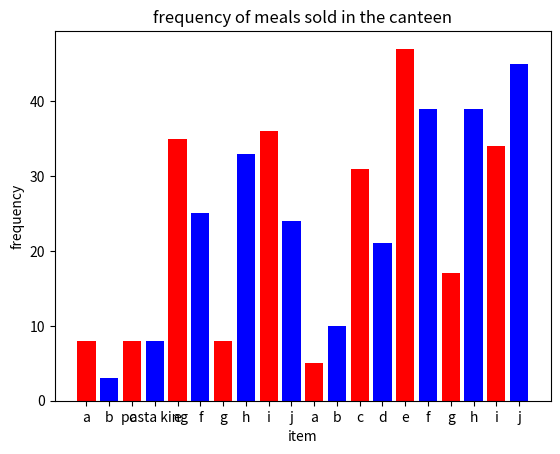

Write the Python code that produced this figure.

import statistics
import math
import time
import random
import matplotlib.pyplot as grapher



def barChart(keys, values):
    for i in range(len(keys)):
        print(keys[i] + ( " " * ( 20 -  len(keys[i]) ) ) + "|   " + ("-" * values[i])) 





positions = [1,2,3,4,5,6,7,8,9,10,11,12,13,14,15,16,17,18,19,20]
keys = ["a","b","c","pasta king","e","f","g","h","i","j","a","b","c","d","e","f","g","h","i","j"]
values = []

for i in range(20):
    values.append(random.randint(0,50))

grapher.bar(
    positions, values, tick_label = keys, width = 0.8, color = ["red", "blue"]
    )

grapher.xlabel("item")
grapher.ylabel("frequency")
grapher.title("frequency of meals sold in the canteen")
grapher.show()